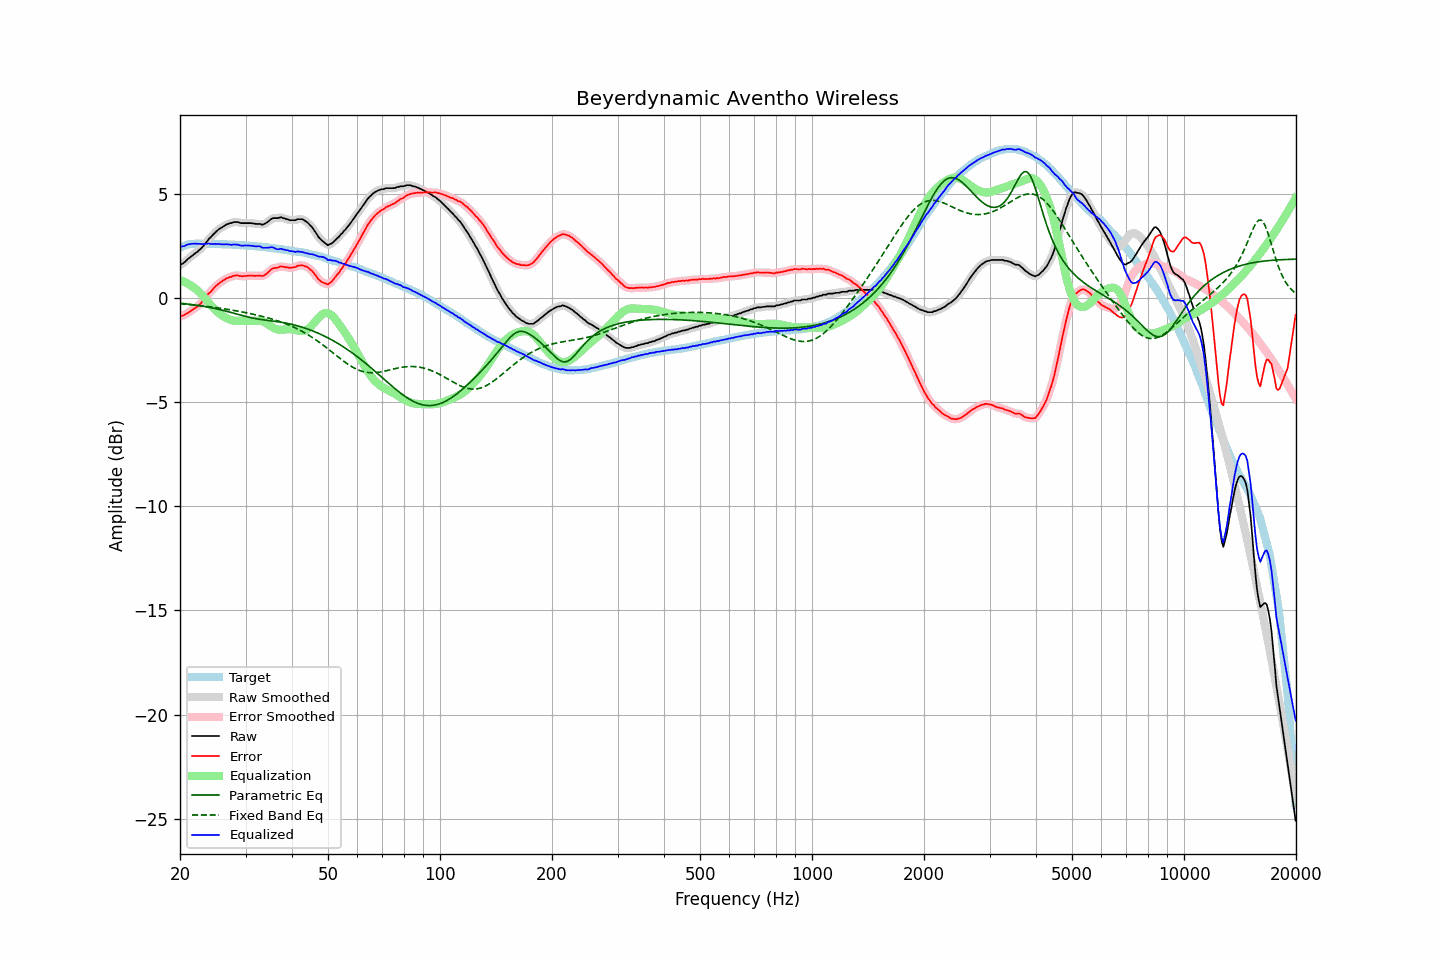

The file beside this chart, header and first rows:
frequency, raw, error, smoothed, error_smoothed, equalization, parametric_eq, fixed_band_eq, equalized_raw, equalized_smoothed, target
20.00, 1.58, -0.87, 1.58, -0.87, 0.87, -0.23, -0.26, 2.46, 2.46, 2.45
20.20, 1.64, -0.84, 1.64, -0.85, 0.84, -0.24, -0.27, 2.49, 2.48, 2.48
20.40, 1.68, -0.83, 1.69, -0.82, 0.81, -0.25, -0.27, 2.50, 2.50, 2.51
20.61, 1.74, -0.79, 1.75, -0.78, 0.78, -0.26, -0.28, 2.52, 2.53, 2.53
20.81, 1.82, -0.74, 1.82, -0.74, 0.74, -0.27, -0.29, 2.56, 2.56, 2.56
21.02, 1.89, -0.70, 1.89, -0.69, 0.70, -0.28, -0.29, 2.59, 2.59, 2.59
21.23, 1.95, -0.65, 1.96, -0.65, 0.65, -0.29, -0.30, 2.60, 2.61, 2.60
21.44, 2.01, -0.59, 2.01, -0.60, 0.60, -0.30, -0.31, 2.62, 2.62, 2.61
21.66, 2.07, -0.55, 2.07, -0.54, 0.55, -0.31, -0.32, 2.62, 2.62, 2.62
21.87, 2.13, -0.48, 2.13, -0.49, 0.49, -0.32, -0.32, 2.63, 2.63, 2.62
22.09, 2.19, -0.43, 2.19, -0.43, 0.43, -0.33, -0.33, 2.63, 2.63, 2.63
22.31, 2.24, -0.38, 2.25, -0.38, 0.37, -0.34, -0.34, 2.61, 2.62, 2.63
22.54, 2.32, -0.30, 2.32, -0.31, 0.30, -0.35, -0.35, 2.62, 2.62, 2.63
22.76, 2.38, -0.24, 2.39, -0.23, 0.22, -0.37, -0.36, 2.60, 2.61, 2.63
22.99, 2.47, -0.14, 2.47, -0.15, 0.14, -0.38, -0.36, 2.61, 2.61, 2.61
23.22, 2.55, -0.06, 2.56, -0.06, 0.05, -0.39, -0.37, 2.60, 2.61, 2.61
23.45, 2.66, 0.05, 2.66, 0.05, -0.04, -0.40, -0.38, 2.62, 2.62, 2.61
23.69, 2.75, 0.14, 2.76, 0.14, -0.13, -0.42, -0.39, 2.62, 2.62, 2.61
23.92, 2.86, 0.25, 2.85, 0.23, -0.23, -0.43, -0.40, 2.64, 2.62, 2.61
24.16, 2.92, 0.30, 2.93, 0.32, -0.32, -0.45, -0.41, 2.61, 2.62, 2.62
24.40, 3.02, 0.40, 3.02, 0.40, -0.40, -0.46, -0.42, 2.61, 2.61, 2.62
24.65, 3.09, 0.48, 3.09, 0.48, -0.48, -0.48, -0.43, 2.61, 2.61, 2.61
24.89, 3.18, 0.57, 3.17, 0.56, -0.56, -0.50, -0.44, 2.62, 2.61, 2.61
25.14, 3.24, 0.64, 3.24, 0.64, -0.63, -0.51, -0.45, 2.61, 2.61, 2.61
25.39, 3.30, 0.70, 3.31, 0.70, -0.70, -0.53, -0.46, 2.61, 2.61, 2.61
25.65, 3.36, 0.76, 3.36, 0.76, -0.76, -0.55, -0.48, 2.61, 2.60, 2.61
25.91, 3.40, 0.81, 3.41, 0.81, -0.81, -0.57, -0.49, 2.59, 2.59, 2.59
26.16, 3.45, 0.86, 3.46, 0.86, -0.87, -0.58, -0.50, 2.59, 2.59, 2.59
26.43, 3.50, 0.91, 3.50, 0.91, -0.91, -0.60, -0.51, 2.59, 2.59, 2.59
26.69, 3.55, 0.96, 3.55, 0.96, -0.95, -0.62, -0.52, 2.60, 2.60, 2.59
26.96, 3.57, 0.98, 3.58, 0.99, -0.99, -0.64, -0.54, 2.58, 2.59, 2.59
27.23, 3.61, 1.03, 3.61, 1.02, -1.02, -0.67, -0.55, 2.59, 2.58, 2.59
27.50, 3.61, 1.03, 3.63, 1.04, -1.05, -0.69, -0.56, 2.56, 2.58, 2.59
27.77, 3.65, 1.08, 3.65, 1.07, -1.07, -0.71, -0.58, 2.59, 2.58, 2.58
28.05, 3.66, 1.09, 3.66, 1.09, -1.08, -0.73, -0.59, 2.59, 2.58, 2.57
28.33, 3.66, 1.10, 3.67, 1.10, -1.08, -0.75, -0.60, 2.58, 2.58, 2.56
28.62, 3.66, 1.10, 3.65, 1.09, -1.08, -0.77, -0.62, 2.58, 2.57, 2.56
28.90, 3.63, 1.07, 3.64, 1.08, -1.08, -0.79, -0.63, 2.55, 2.55, 2.56
29.19, 3.61, 1.07, 3.62, 1.07, -1.08, -0.81, -0.65, 2.53, 2.54, 2.55
29.48, 3.61, 1.06, 3.61, 1.06, -1.08, -0.83, -0.66, 2.53, 2.53, 2.56
29.78, 3.61, 1.07, 3.61, 1.07, -1.08, -0.86, -0.68, 2.54, 2.53, 2.54
30.08, 3.61, 1.07, 3.61, 1.07, -1.08, -0.87, -0.69, 2.54, 2.54, 2.54
30.38, 3.61, 1.08, 3.61, 1.08, -1.08, -0.89, -0.71, 2.54, 2.54, 2.53
30.68, 3.61, 1.09, 3.61, 1.09, -1.08, -0.91, -0.72, 2.53, 2.53, 2.53
30.99, 3.61, 1.10, 3.61, 1.09, -1.08, -0.93, -0.74, 2.53, 2.53, 2.52
31.30, 3.60, 1.09, 3.60, 1.09, -1.08, -0.95, -0.76, 2.52, 2.52, 2.51
31.61, 3.59, 1.08, 3.59, 1.08, -1.08, -0.96, -0.77, 2.51, 2.51, 2.51
31.93, 3.57, 1.07, 3.58, 1.08, -1.08, -0.98, -0.79, 2.50, 2.50, 2.50
32.24, 3.57, 1.09, 3.58, 1.09, -1.07, -0.99, -0.81, 2.50, 2.50, 2.49
32.57, 3.57, 1.09, 3.57, 1.08, -1.07, -1.00, -0.83, 2.50, 2.50, 2.48
32.89, 3.57, 1.09, 3.56, 1.08, -1.08, -1.01, -0.85, 2.49, 2.48, 2.48
33.22, 3.53, 1.06, 3.55, 1.08, -1.10, -1.03, -0.87, 2.44, 2.45, 2.47
33.55, 3.55, 1.09, 3.56, 1.10, -1.13, -1.04, -0.88, 2.43, 2.43, 2.47
33.89, 3.59, 1.14, 3.59, 1.13, -1.17, -1.05, -0.91, 2.43, 2.42, 2.45
34.23, 3.64, 1.19, 3.64, 1.19, -1.21, -1.06, -0.93, 2.43, 2.43, 2.45
34.57, 3.69, 1.26, 3.70, 1.26, -1.26, -1.07, -0.95, 2.43, 2.44, 2.44
34.92, 3.76, 1.34, 3.76, 1.34, -1.31, -1.08, -0.97, 2.45, 2.45, 2.42
35.27, 3.82, 1.40, 3.81, 1.40, -1.37, -1.09, -0.99, 2.46, 2.45, 2.42
35.62, 3.85, 1.45, 3.85, 1.44, -1.41, -1.10, -1.01, 2.44, 2.43, 2.41
35.97, 3.85, 1.46, 3.86, 1.46, -1.45, -1.11, -1.04, 2.40, 2.40, 2.39
... 635 more rows
